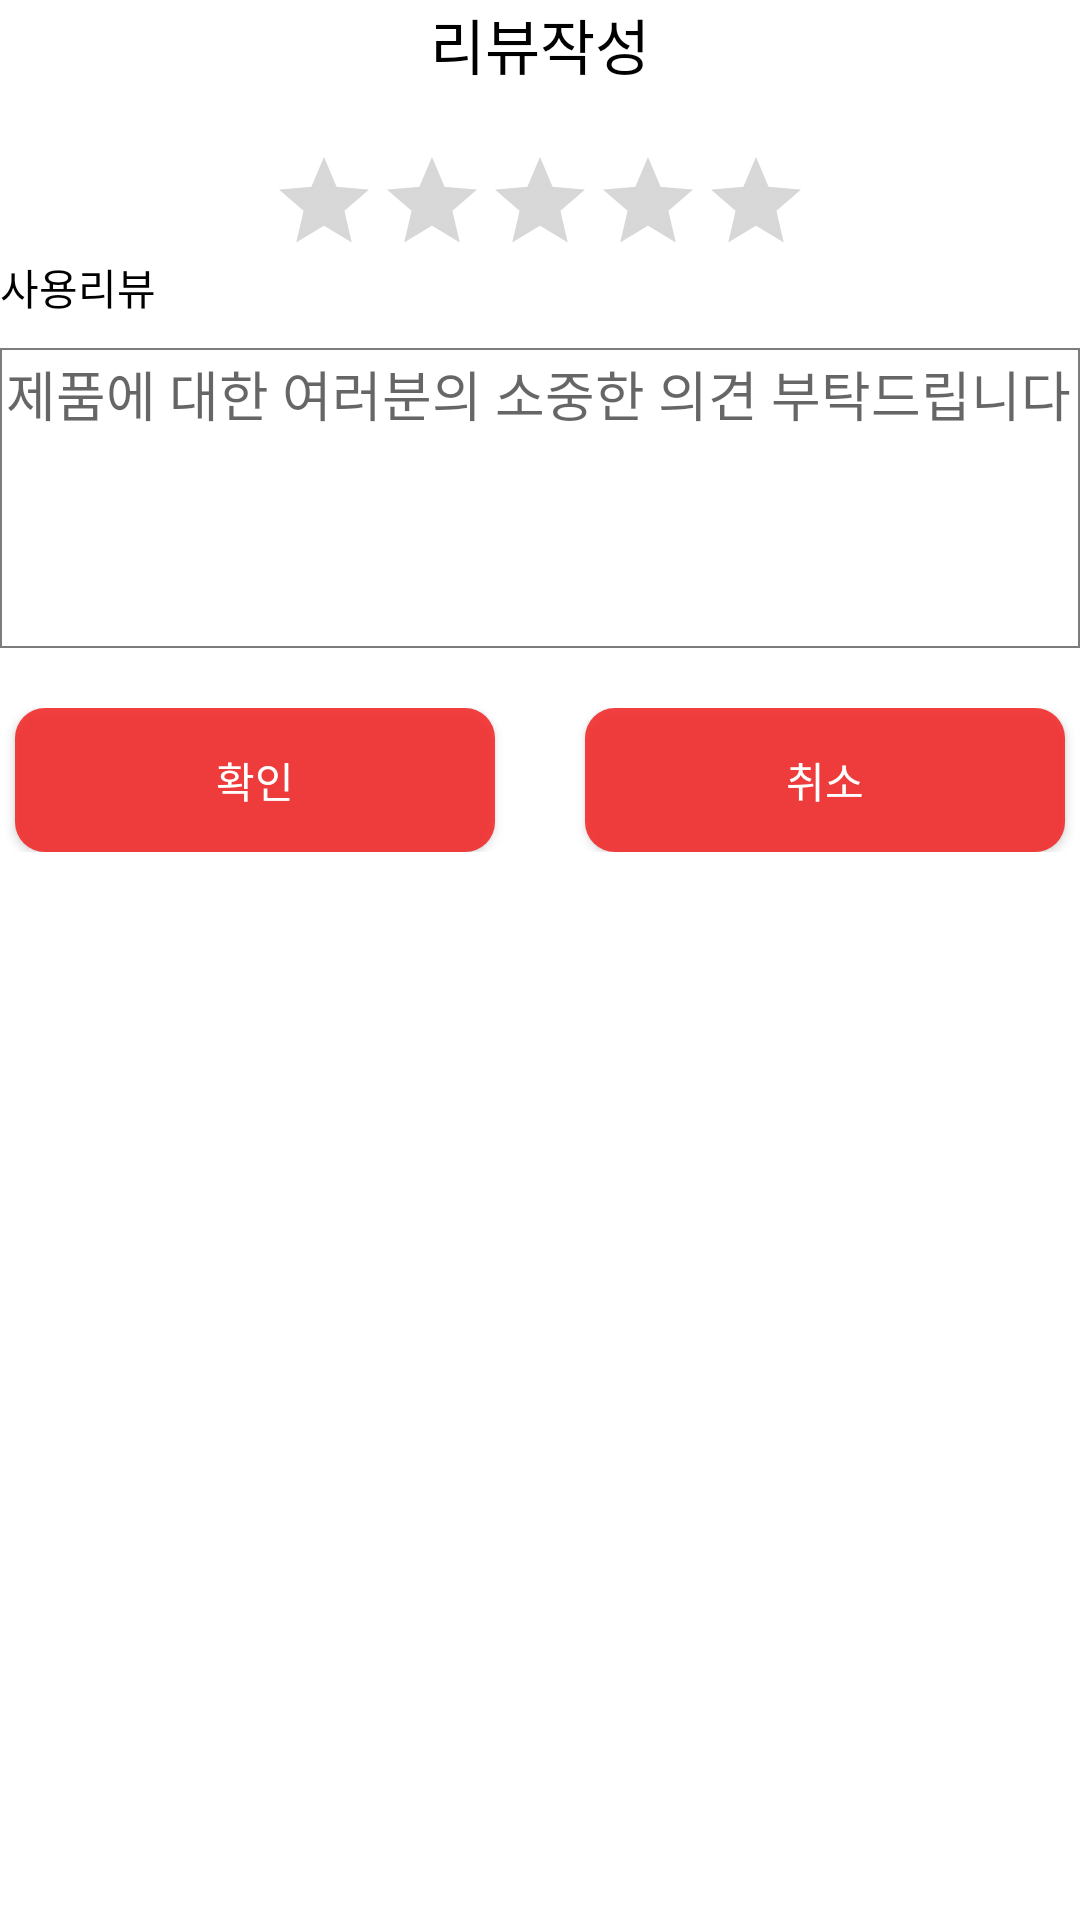

Write the Android layout XML for this screen, with the resource values it uses.
<!-- AndroidManifest.xml: application theme Theme.Design.Light.NoActionBar -->
<!-- res/layout/review_write.xml -->
<?xml version="1.0" encoding="utf-8"?>
<LinearLayout xmlns:android="http://schemas.android.com/apk/res/android"
    xmlns:app="http://schemas.android.com/apk/res-auto"
    xmlns:tools="http://schemas.android.com/tools"
    android:orientation="vertical"
    android:background="#FFFFFF"
    android:layout_width="match_parent"
    android:layout_height="match_parent"
    android:layout_margin="10dp">

    <TextView
        android:id="@+id/reviewText"
        android:layout_width="match_parent"
        android:layout_height="wrap_content"
        android:layout_gravity="center"
        android:gravity="center"
        android:textSize="20dp"
        android:text="리뷰작성"
        android:textColor="@color/black"
        android:fontFamily="@font/nanumsquareroundeb"
        >
    </TextView>

    <LinearLayout
        android:layout_width="match_parent"
        android:layout_height="wrap_content"
        android:orientation="horizontal"
        android:layout_marginTop="20dp"
        android:gravity="center"
        android:weightSum="10">
        <RatingBar
            android:id="@+id/reviewRating"
            style="?android:attr/ratingBarStyleIndicator"
            android:layout_width="wrap_content"
            android:layout_height="wrap_content"
            android:isIndicator="false"
            android:max="5"
            android:numStars="5"
            android:stepSize="1">
        </RatingBar>
    </LinearLayout>
<LinearLayout

    android:layout_width="match_parent"
    android:layout_height="wrap_content"
    android:orientation="vertical">

    <TextView
        android:layout_width="match_parent"
        android:layout_height="wrap_content"
        android:text="사용리뷰"
        android:fontFamily="@font/nanumsquareroundb"
        android:textColor="@color/black"
        android:layout_marginBottom="10dp">

    </TextView>
    <LinearLayout
        android:layout_width="match_parent"
        android:layout_height="100dp"
        android:background="@drawable/square_background_border_gray"
        android:padding="2dp">
    <EditText
        android:id="@+id/reviewEdit"
        android:layout_width="match_parent"
        android:gravity="top"
        android:layout_height="wrap_content"
        android:background="@null"
        android:hint="제품에 대한 여러분의 소중한 의견 부탁드립니다"
        android:fontFamily="@font/nanumsquareroundb"
        android:inputType="textMultiLine"
        android:lines="8"
        android:maxLines="10"
        android:minLines="5"
        android:scrollbars="vertical"></EditText>
</LinearLayout>
    <LinearLayout
        android:layout_width="match_parent"
        android:layout_height="wrap_content"
        android:orientation="horizontal"
        android:weightSum="10"
        android:layout_marginTop="20dp">

        <androidx.appcompat.widget.AppCompatButton
            android:id="@+id/okButton"
            android:layout_width="wrap_content"
            android:layout_height="wrap_content"
            android:gravity="center"
            android:background="@drawable/bin_red2"
            android:layout_weight="5"
            android:text="확인"
            android:textColor="#ffffff"
            android:fontFamily="@font/nanumsquareroundb"
            android:layout_marginRight="30dp"
            android:layout_marginLeft="5dp">
        </androidx.appcompat.widget.AppCompatButton>
        <androidx.appcompat.widget.AppCompatButton
            android:id="@+id/cancelButton"
            android:layout_width="wrap_content"
            android:layout_height="wrap_content"
            android:gravity="center"
            android:background="@drawable/bin_red2"
            android:layout_weight="5"
            android:layout_marginRight="5dp"
            android:textColor="#ffffff"
            android:fontFamily="@font/nanumsquareroundb"
            android:text="취소">
        </androidx.appcompat.widget.AppCompatButton>
    </LinearLayout>
</LinearLayout>
</LinearLayout>
<!-- resources referenced by this layout -->
<resources>
  <!-- drawable bin_red2 (drawable) -->
  <?xml version="1.0" encoding="utf-8"?>
  <selector xmlns:android="http://schemas.android.com/apk/res/android">
      <item android:state_enabled="true">
          <shape>
              <solid android:color="#DDF32424"/>
  
          <corners android:radius="10dp">
  
          </corners>
          </shape>
      </item>
  
  
  </selector>
  <!-- drawable square_background_border_gray (drawable) -->
  <?xml version="1.0" encoding="utf-8"?>
  <shape xmlns:android="http://schemas.android.com/apk/res/android"
      android:shape="rectangle" >
      <solid android:color="@color/white" />
      <corners
          android:radius="0dp"/>
      <stroke
          android:width="0.8dp"
          android:color="#7C7C7C" />
  </shape>
  <!-- not gathered from this repository: default colours our renderer supplied (Android Studio template values) -->
  <color name="black">#FF000000</color>
  <color name="white">#FFFFFFFF</color>
</resources>
